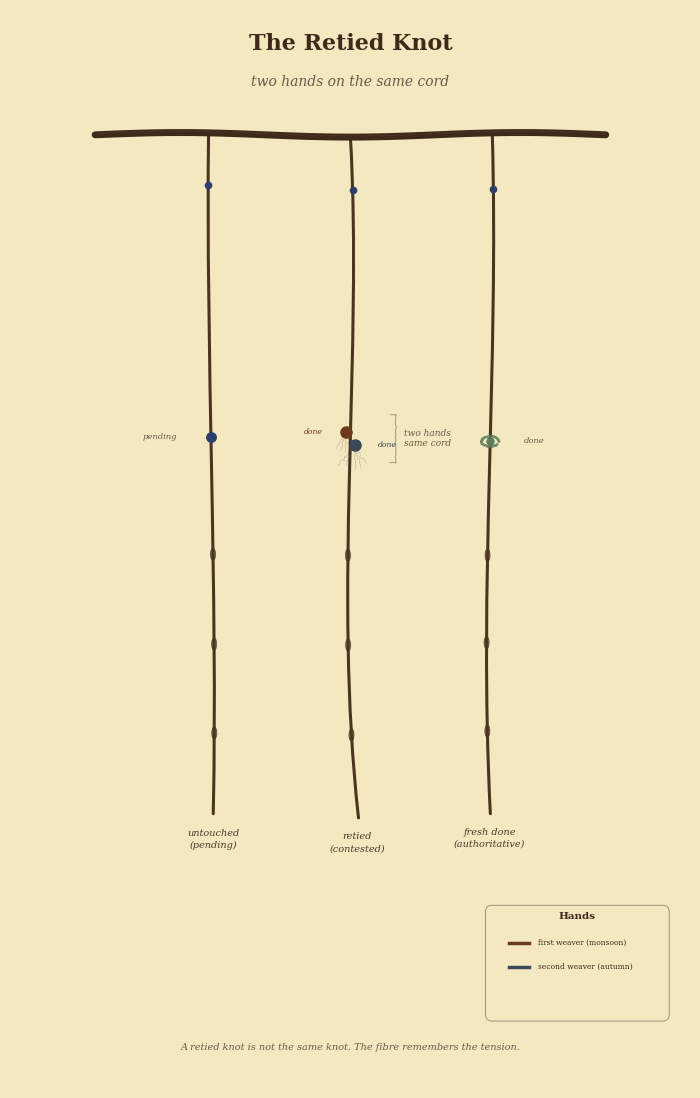

The script that saved this image: (Note: this script raises an exception after producing the figure.)
#!/usr/bin/env python3
"""
The Retied Knot — illustration for The Logbook of the Unnamed River, Ch. I.

Two hands have retied the same status knot on a cord. The image shows a single
pendant cord with two overlapping overhand knots at the same position — one in
warm brown (first weaver's hand), one in cooler umber (second weaver's hand).
The fiber tension is visibly different around the contested knot.

Usage:
    uv run --with matplotlib --with numpy python3 gen-retied-knot.py
"""

import numpy as np
import matplotlib
matplotlib.use("Agg")
import matplotlib.pyplot as plt
from matplotlib.patches import FancyBboxPatch, Ellipse
from matplotlib.path import Path
import matplotlib.patches as mpatches
from pathlib import Path as FSPath

PARCHMENT = "#f4e8c1"
rng = np.random.default_rng(42)

# ---------------------------------------------------------------------------
# Helpers (from Thread Walkers family)
# ---------------------------------------------------------------------------

def hand_line(ax, x0, y0, x1, y1, n=60, jitter=0.003, **kwargs):
    t = np.linspace(0, 1, n)
    x = x0 + (x1 - x0) * t + rng.normal(0, jitter, n)
    y = y0 + (y1 - y0) * t + rng.normal(0, jitter, n)
    ax.plot(x, y, **kwargs)
    return x, y


def wavy_cord(ax, x0, y0, x1, y1, color, lw=2.0, alpha=1.0):
    dx = x1 - x0
    dy = y1 - y0
    length = np.hypot(dx, dy)
    wobble = length * 0.035
    ctrl1_x = x0 + rng.uniform(-wobble, wobble)
    ctrl1_y = y0 + (y1 - y0) * 0.33 + rng.uniform(-wobble * 0.5, wobble * 0.5)
    ctrl2_x = x0 + rng.uniform(-wobble, wobble)
    ctrl2_y = y0 + (y1 - y0) * 0.66 + rng.uniform(-wobble * 0.5, wobble * 0.5)
    verts = [(x0, y0), (ctrl1_x, ctrl1_y), (ctrl2_x, ctrl2_y), (x1, y1)]
    codes = [Path.MOVETO, Path.CURVE4, Path.CURVE4, Path.CURVE4]
    path = Path(verts, codes)
    patch = mpatches.PathPatch(path, facecolor="none", edgecolor=color,
                               lw=lw, capstyle="round", alpha=alpha)
    ax.add_patch(patch)
    return verts


def point_on_bezier(verts, t):
    p0, p1, p2, p3 = [np.array(v) for v in verts]
    return ((1 - t)**3 * p0 + 3*(1 - t)**2 * t * p1 +
            3*(1 - t) * t**2 * p2 + t**3 * p3)


# ---------------------------------------------------------------------------
# Figure
# ---------------------------------------------------------------------------

fig, ax = plt.subplots(figsize=(10, 14), dpi=200)
fig.patch.set_facecolor(PARCHMENT)
ax.set_facecolor(PARCHMENT)
ax.set_xlim(-1, 11)
ax.set_ylim(-16, 3)
ax.set_aspect("equal")
ax.axis("off")

# --- Title ---
ax.text(5.0, 2.2, "The Retied Knot", ha="center", va="bottom",
        fontsize=16, fontfamily="serif", fontweight="bold", color="#3e2a1a")
ax.text(5.0, 1.6, "two hands on the same cord", ha="center", va="bottom",
        fontsize=10, fontfamily="serif", fontstyle="italic", color="#6a5a4a")

# --- Primary cord (horizontal, top) ---
n_seg = 80
px = np.linspace(0.5, 9.5, n_seg)
py = 0.8 + 0.04 * np.sin(np.linspace(0, 3 * np.pi, n_seg))
ax.plot(px, py, color="#3e2a1a", lw=5.0, solid_capstyle="round", zorder=3)
ax.plot(px, py + 0.025, color="#5a4030", lw=1.0, alpha=0.35, zorder=4)

# --- Three cords hanging ---
# Left cord: "pending" status knot — untouched reference
# Center cord: the retied knot — the problem
# Right cord: a clean "done" knot — what it should look like

cord_specs = [
    {"x": 2.5, "label": "untouched\n(pending)", "kind": "clean_pending"},
    {"x": 5.0, "label": "retied\n(contested)", "kind": "retied"},
    {"x": 7.5, "label": "fresh done\n(authoritative)", "kind": "clean_done"},
]

WARM_HAND = "#6b3a1a"    # first weaver — warm sienna
COOL_HAND = "#3a4a5a"    # second weaver — cool umber
CORD_COLOR = "#4a3520"
STATUS_PENDING = "#2c3e6b"    # indigo
STATUS_DONE = "#5a7a5a"       # sage

for spec in cord_specs:
    x0 = spec["x"]
    y0 = np.interp(x0, px, py)
    length = 12.0
    sway = rng.uniform(-0.15, 0.15)
    x1 = x0 + sway
    y1 = y0 - length

    # Draw main cord
    verts = wavy_cord(ax, x0, y0, x1, y1, CORD_COLOR, lw=2.2)

    # Address knot near top (small, all cords have one)
    addr_pt = point_on_bezier(verts, 0.08)
    ax.plot(addr_pt[0], addr_pt[1], "o", color="#2c3e6b", markersize=4.5, zorder=5)

    if spec["kind"] == "clean_pending":
        # Single tight overhand knot — status: pending
        knot_pt = point_on_bezier(verts, 0.45)
        ax.plot(knot_pt[0], knot_pt[1], "o", color=STATUS_PENDING,
                markersize=7, zorder=5, markeredgewidth=0.8,
                markeredgecolor=STATUS_PENDING)
        # Label
        ax.text(knot_pt[0] - 0.6, knot_pt[1], "pending",
                fontsize=6, fontfamily="serif", fontstyle="italic",
                color="#6a5a4a", ha="right", va="center")

    elif spec["kind"] == "retied":
        # THE CONTESTED KNOT — two overlapping knots, different tension
        knot_y_frac = 0.45
        knot_pt = point_on_bezier(verts, knot_y_frac)

        # First weaver's knot — slightly above, warm
        k1x = knot_pt[0] - 0.08
        k1y = knot_pt[1] + 0.12
        ax.plot(k1x, k1y, "o", color=WARM_HAND, markersize=8, zorder=5,
                markeredgewidth=1.0, markeredgecolor=WARM_HAND)
        # Tension lines radiating from first knot (tight, even)
        for angle in np.linspace(-30, 30, 5):
            rad = np.radians(angle - 90)
            dx = 0.35 * np.cos(rad)
            dy = 0.35 * np.sin(rad)
            hand_line(ax, k1x, k1y, k1x + dx, k1y + dy, n=20,
                     jitter=0.008, color=WARM_HAND, lw=0.4, alpha=0.3)

        # Second weaver's knot — slightly below, cool, overlapping
        k2x = knot_pt[0] + 0.08
        k2y = knot_pt[1] - 0.12
        ax.plot(k2x, k2y, "o", color=COOL_HAND, markersize=8, zorder=6,
                markeredgewidth=1.0, markeredgecolor=COOL_HAND)
        # Tension lines from second knot (looser, uneven)
        for angle in np.linspace(-40, 40, 5):
            rad = np.radians(angle - 90)
            dx = 0.4 * np.cos(rad) * rng.uniform(0.7, 1.3)
            dy = 0.4 * np.sin(rad) * rng.uniform(0.7, 1.3)
            hand_line(ax, k2x, k2y, k2x + dx, k2y + dy, n=20,
                     jitter=0.012, color=COOL_HAND, lw=0.4, alpha=0.3)

        # Bracket showing contested zone
        brace_y_top = k1y + 0.3
        brace_y_bot = k2y - 0.3
        brace_x = knot_pt[0] + 0.8
        hand_line(ax, brace_x, brace_y_top, brace_x, brace_y_bot,
                 n=30, jitter=0.005, color="#6a5a4a", lw=0.8, alpha=0.5)
        hand_line(ax, brace_x - 0.1, brace_y_top, brace_x, brace_y_top,
                 n=8, jitter=0.002, color="#6a5a4a", lw=0.8, alpha=0.5)
        hand_line(ax, brace_x - 0.1, brace_y_bot, brace_x, brace_y_bot,
                 n=8, jitter=0.002, color="#6a5a4a", lw=0.8, alpha=0.5)

        # Annotation
        ax.text(brace_x + 0.15, (brace_y_top + brace_y_bot) / 2,
                "two hands\nsame cord",
                fontsize=6.5, fontfamily="serif", fontstyle="italic",
                color="#6a5a4a", ha="left", va="center")

        # "done" labels in both hands
        ax.text(k1x - 0.4, k1y, "done",
                fontsize=5.5, fontfamily="serif", color=WARM_HAND,
                ha="right", va="center", fontstyle="italic")
        ax.text(k2x + 0.4, k2y, "done",
                fontsize=5.5, fontfamily="serif", color=COOL_HAND,
                ha="left", va="center", fontstyle="italic")

    elif spec["kind"] == "clean_done":
        # Single bowline released to slack — status: done
        knot_pt = point_on_bezier(verts, 0.45)
        # Looser, open loop shape
        theta = np.linspace(0, 1.8 * np.pi, 40)
        loop_r = 0.15
        lx = knot_pt[0] + loop_r * np.cos(theta) + rng.normal(0, 0.005, 40)
        ly = knot_pt[1] + loop_r * 0.6 * np.sin(theta) + rng.normal(0, 0.005, 40)
        ax.plot(lx, ly, color=STATUS_DONE, lw=1.8, alpha=0.85, zorder=5)
        ax.plot(knot_pt[0], knot_pt[1], "o", color=STATUS_DONE,
                markersize=5, zorder=6)
        ax.text(knot_pt[0] + 0.6, knot_pt[1], "done",
                fontsize=6, fontfamily="serif", fontstyle="italic",
                color="#6a5a4a", ha="left", va="center")

    # Content knots below status position
    for frac in [0.62, 0.75, 0.88]:
        pt = point_on_bezier(verts, frac)
        e = Ellipse((pt[0], pt[1]), width=0.09, height=0.22,
                    facecolor=CORD_COLOR, edgecolor=CORD_COLOR,
                    lw=0.6, zorder=5, alpha=0.7)
        ax.add_patch(e)

    # Label below cord
    bottom_pt = point_on_bezier(verts, 0.98)
    ax.text(bottom_pt[0], bottom_pt[1] - 0.5, spec["label"],
            ha="center", va="top", fontsize=7, fontfamily="serif",
            color="#4a3a2a", fontstyle="italic", linespacing=1.4)

# --- Legend for hand colors ---
legend_x, legend_y = 7.8, -13.5
legend_bg = FancyBboxPatch((legend_x - 0.3, legend_y - 1.2), 3.0, 1.8,
                           boxstyle="round,pad=0.12", facecolor=PARCHMENT,
                           edgecolor="#a09080", lw=0.7, zorder=6)
ax.add_patch(legend_bg)
ax.text(legend_x + 1.2, legend_y + 0.45, "Hands", ha="center", va="bottom",
        fontsize=7.5, fontfamily="serif", fontweight="bold", color="#3e2a1a",
        zorder=7)
for j, (label, col) in enumerate([("first weaver (monsoon)", WARM_HAND),
                                    ("second weaver (autumn)", COOL_HAND)]):
    yy = legend_y + 0.05 - 0.42 * j
    ax.plot([legend_x, legend_x + 0.35], [yy, yy], color=col, lw=2.5, zorder=7)
    ax.text(legend_x + 0.5, yy, label, va="center", fontsize=5.5,
            fontfamily="serif", color="#3e2a1a", zorder=7)

# --- Footnote ---
ax.text(5.0, -15.2,
        "A retied knot is not the same knot. The fibre remembers the tension.",
        ha="center", va="top", fontsize=7, fontfamily="serif",
        fontstyle="italic", color="#6a5a4a")

# --- Aging texture ---
n_specks = 400
sx = rng.uniform(-0.5, 10.5, n_specks)
sy = rng.uniform(-15.5, 2.5, n_specks)
ss = rng.uniform(0.2, 1.5, n_specks)
sa = rng.uniform(0.02, 0.08, n_specks)
ax.scatter(sx, sy, s=ss, c="#8b7355", alpha=sa, edgecolors="none")

# --- Save ---
out_dir = FSPath(__file__).parent
for ext in ("png",):
    out = out_dir / f"retied-knot.{ext}"
    fig.savefig(out, bbox_inches="tight", dpi=200, facecolor=fig.get_facecolor(),
                pad_inches=0.15)
    print(f"Saved: {out}")
plt.close(fig)
